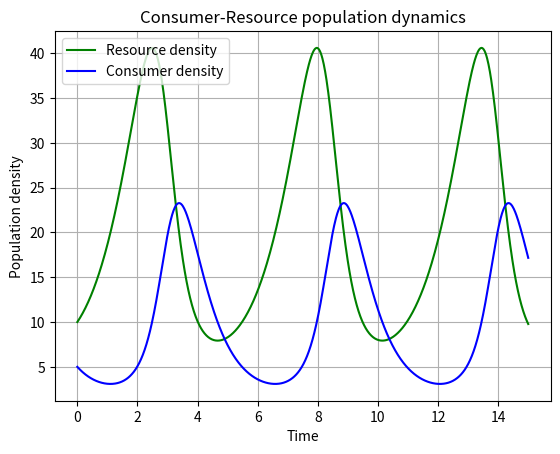
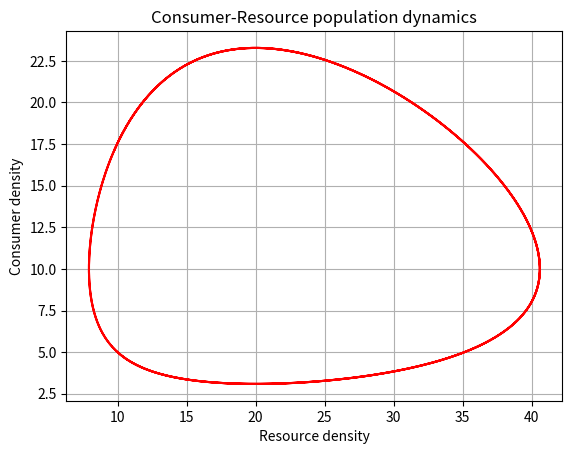

Reproduce these figures in Python, in order. (Note: this script raises an exception after producing the figures.)
#!/usr/bin/env python3

""" This script can generate two figures about Consumer-Resource population dynamics for the Lotka-Volterra (LV) model. """

__appname__ = '[application name here]'
__author__ = 'Junyue (jz1621@ic.ac.uk)'
__version__ = '0.0.1'
__license__ = "License for this code/program"


## imports ##
import numpy as np
import matplotlib.pylab as p
import scipy.integrate as integrate
from matplotlib.backends.backend_pdf import PdfPages


## define a function that returns the growth rate of consumer and resource population at any given time step ##
def dCR_dt(pops, t=0):

    """Return the growth rate of consumer and resource population at any given time step."""
    R = pops[0]
    C = pops[1]
    dRdt = r * R - a * R * C 
    dCdt = -z * C + e * a * R * C
    
    return np.array([dRdt, dCdt])


## assign some parameter values ##
r = 1.
a = 0.1 
z = 1.5
e = 0.75

## integrate from time point 0 to 15, using 1000 sub-divisions of time ##
t = np.linspace(0, 15, 1000)

## set the initial conditions for the two populations, and convert the two into an array ##
R0 = 10
C0 = 5 
RC0 = np.array([R0, C0])

## numerically integrate this system forward from the starting conditions above ##
pops, infodict = integrate.odeint(dCR_dt, RC0, t, full_output=True)

f1 = p.figure() # open an empty figure f1
p.plot(t, pops[:,0], 'g-', label='Resource density') # Plot
p.plot(t, pops[:,1]  , 'b-', label='Consumer density')
p.grid()
p.legend(loc='best')
p.xlabel('Time')
p.ylabel('Population density')
p.title('Consumer-Resource population dynamics')

f2 = p.figure() # open an empty figure f2
p.plot(pops[:,0], pops[:,1], 'r-') # Plot
p.grid()
p.xlabel('Resource density')
p.ylabel('Consumer density')
p.title('Consumer-Resource population dynamics')

pp = PdfPages('../results/LV_model.pdf')
pp.savefig(f1) # Save the figure f1
pp.savefig(f2) # Save the figure f2
pp.close()